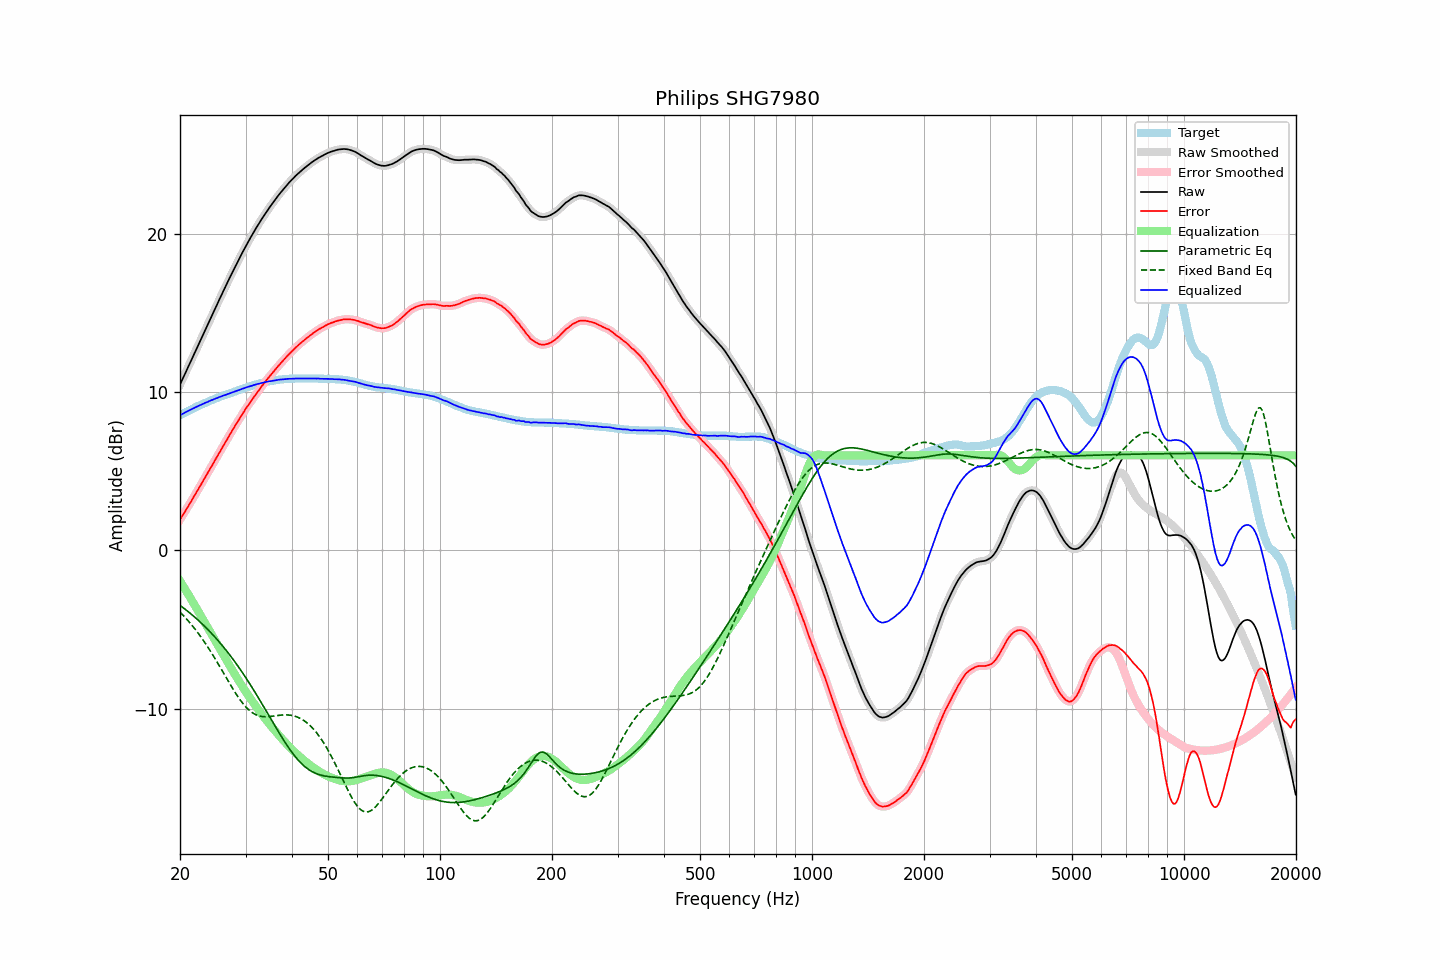

Data behind this chart, as committed beside it:
frequency, raw, error, smoothed, error_smoothed, equalization, parametric_eq, fixed_band_eq, equalized_raw, equalized_smoothed, target
20.00, 10.47, 1.94, 10.47, 1.94, -1.94, -3.48, -3.91, 8.53, 8.53, 8.53
20.20, 10.69, 2.10, 10.69, 2.10, -2.10, -3.56, -4.01, 8.58, 8.58, 8.59
20.40, 10.91, 2.27, 10.91, 2.27, -2.27, -3.63, -4.11, 8.64, 8.64, 8.64
20.61, 11.12, 2.43, 11.13, 2.43, -2.43, -3.71, -4.22, 8.69, 8.70, 8.70
20.81, 11.35, 2.60, 11.35, 2.60, -2.60, -3.79, -4.33, 8.75, 8.75, 8.75
21.02, 11.57, 2.76, 11.57, 2.76, -2.76, -3.87, -4.45, 8.80, 8.80, 8.81
21.23, 11.79, 2.93, 11.79, 2.93, -2.93, -3.95, -4.56, 8.86, 8.86, 8.86
21.44, 12.01, 3.10, 12.01, 3.10, -3.10, -4.04, -4.68, 8.91, 8.91, 8.91
21.66, 12.22, 3.27, 12.23, 3.27, -3.27, -4.12, -4.81, 8.95, 8.96, 8.95
21.87, 12.45, 3.44, 12.45, 3.44, -3.44, -4.21, -4.93, 9.01, 9.00, 9.01
22.09, 12.67, 3.61, 12.67, 3.61, -3.62, -4.30, -5.06, 9.05, 9.05, 9.06
22.31, 12.89, 3.78, 12.89, 3.79, -3.79, -4.39, -5.20, 9.10, 9.10, 9.11
22.54, 13.11, 3.97, 13.11, 3.97, -3.97, -4.48, -5.33, 9.15, 9.15, 9.14
22.76, 13.34, 4.14, 13.34, 4.14, -4.14, -4.57, -5.47, 9.20, 9.19, 9.19
22.99, 13.56, 4.32, 13.56, 4.32, -4.32, -4.67, -5.62, 9.24, 9.24, 9.23
23.22, 13.78, 4.49, 13.78, 4.50, -4.49, -4.77, -5.76, 9.28, 9.28, 9.28
23.45, 14.00, 4.67, 14.00, 4.67, -4.67, -4.87, -5.91, 9.33, 9.33, 9.32
23.69, 14.21, 4.84, 14.22, 4.85, -4.85, -4.97, -6.07, 9.37, 9.37, 9.37
23.92, 14.44, 5.03, 14.44, 5.02, -5.02, -5.07, -6.22, 9.42, 9.42, 9.41
24.16, 14.66, 5.20, 14.65, 5.19, -5.20, -5.18, -6.38, 9.46, 9.46, 9.46
24.40, 14.87, 5.37, 14.87, 5.37, -5.37, -5.29, -6.55, 9.50, 9.50, 9.50
24.65, 15.08, 5.54, 15.09, 5.55, -5.55, -5.40, -6.71, 9.54, 9.54, 9.54
24.89, 15.31, 5.73, 15.30, 5.72, -5.72, -5.51, -6.88, 9.59, 9.58, 9.58
25.14, 15.52, 5.90, 15.52, 5.90, -5.90, -5.63, -7.05, 9.62, 9.62, 9.62
25.39, 15.74, 6.08, 15.74, 6.08, -6.08, -5.74, -7.22, 9.66, 9.66, 9.66
25.65, 15.96, 6.26, 15.95, 6.25, -6.26, -5.86, -7.39, 9.70, 9.70, 9.70
25.91, 16.16, 6.43, 16.17, 6.43, -6.43, -5.98, -7.57, 9.73, 9.74, 9.74
26.16, 16.39, 6.61, 16.38, 6.61, -6.61, -6.10, -7.74, 9.78, 9.77, 9.78
26.43, 16.59, 6.79, 16.60, 6.79, -6.79, -6.23, -7.92, 9.81, 9.81, 9.81
26.69, 16.81, 6.96, 16.81, 6.96, -6.96, -6.36, -8.09, 9.85, 9.85, 9.85
26.96, 17.02, 7.14, 17.02, 7.14, -7.14, -6.49, -8.26, 9.89, 9.88, 9.89
27.23, 17.22, 7.31, 17.23, 7.31, -7.31, -6.62, -8.44, 9.92, 9.92, 9.91
27.50, 17.44, 7.48, 17.43, 7.48, -7.48, -6.75, -8.61, 9.96, 9.96, 9.95
27.77, 17.64, 7.65, 17.64, 7.65, -7.65, -6.89, -8.77, 9.99, 9.99, 9.99
28.05, 17.85, 7.82, 17.85, 7.82, -7.82, -7.03, -8.94, 10.03, 10.03, 10.02
28.33, 18.05, 7.99, 18.05, 7.98, -7.98, -7.17, -9.09, 10.06, 10.06, 10.06
28.62, 18.24, 8.14, 18.25, 8.15, -8.15, -7.31, -9.25, 10.09, 10.10, 10.10
28.90, 18.45, 8.31, 18.45, 8.31, -8.31, -7.46, -9.39, 10.13, 10.13, 10.14
29.19, 18.65, 8.48, 18.65, 8.47, -8.48, -7.60, -9.53, 10.17, 10.17, 10.17
29.48, 18.85, 8.64, 18.85, 8.64, -8.63, -7.75, -9.66, 10.21, 10.21, 10.21
29.78, 19.03, 8.79, 19.04, 8.80, -8.79, -7.90, -9.79, 10.24, 10.25, 10.25
30.08, 19.23, 8.96, 19.23, 8.95, -8.95, -8.06, -9.90, 10.29, 10.28, 10.28
30.38, 19.41, 9.10, 19.42, 9.10, -9.10, -8.21, -10.01, 10.32, 10.32, 10.31
30.68, 19.60, 9.25, 19.60, 9.25, -9.25, -8.37, -10.10, 10.35, 10.35, 10.34
30.99, 19.77, 9.39, 19.77, 9.39, -9.40, -8.53, -10.19, 10.38, 10.38, 10.38
31.30, 19.94, 9.53, 19.95, 9.54, -9.54, -8.69, -10.26, 10.40, 10.41, 10.41
31.61, 20.13, 9.69, 20.12, 9.68, -9.68, -8.86, -10.32, 10.44, 10.44, 10.44
31.93, 20.29, 9.82, 20.29, 9.83, -9.83, -9.02, -10.38, 10.47, 10.47, 10.47
32.24, 20.47, 9.97, 20.46, 9.97, -9.97, -9.19, -10.42, 10.50, 10.50, 10.50
32.57, 20.63, 10.10, 20.63, 10.11, -10.10, -9.36, -10.46, 10.52, 10.53, 10.53
32.89, 20.80, 10.24, 20.79, 10.24, -10.24, -9.53, -10.48, 10.55, 10.55, 10.56
33.22, 20.96, 10.38, 20.95, 10.38, -10.38, -9.70, -10.50, 10.58, 10.58, 10.57
33.55, 21.11, 10.51, 21.11, 10.51, -10.51, -9.87, -10.51, 10.60, 10.60, 10.60
33.89, 21.27, 10.65, 21.27, 10.64, -10.64, -10.04, -10.52, 10.62, 10.62, 10.62
34.23, 21.42, 10.78, 21.42, 10.77, -10.77, -10.22, -10.52, 10.65, 10.65, 10.64
34.57, 21.57, 10.90, 21.56, 10.90, -10.90, -10.39, -10.51, 10.67, 10.67, 10.67
34.92, 21.70, 11.02, 21.71, 11.02, -11.02, -10.56, -10.50, 10.68, 10.68, 10.68
35.27, 21.84, 11.14, 21.85, 11.14, -11.15, -10.74, -10.49, 10.70, 10.70, 10.70
35.62, 21.99, 11.26, 21.99, 11.27, -11.27, -10.91, -10.48, 10.72, 10.72, 10.72
35.97, 22.13, 11.39, 22.12, 11.39, -11.39, -11.08, -10.46, 10.74, 10.74, 10.74
... 635 more rows
